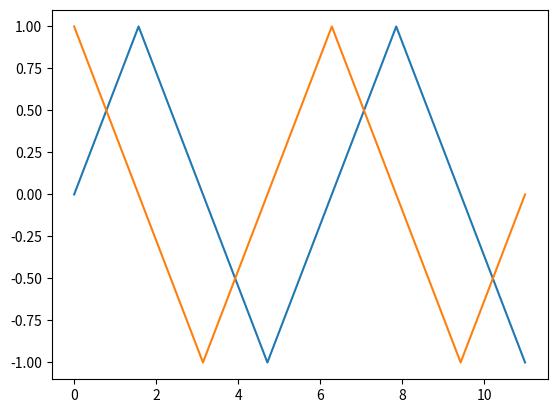

Generate this figure with matplotlib:
import numpy as np
import matplotlib.pyplot as plt 
import math



valuesX=[i*math.pi for i in np.arange(0, 4, 0.5)]

plt.plot(valuesX, [math.sin(i) for i in valuesX])
plt.plot(valuesX, [math.cos(i) for i in valuesX])

plt.show()